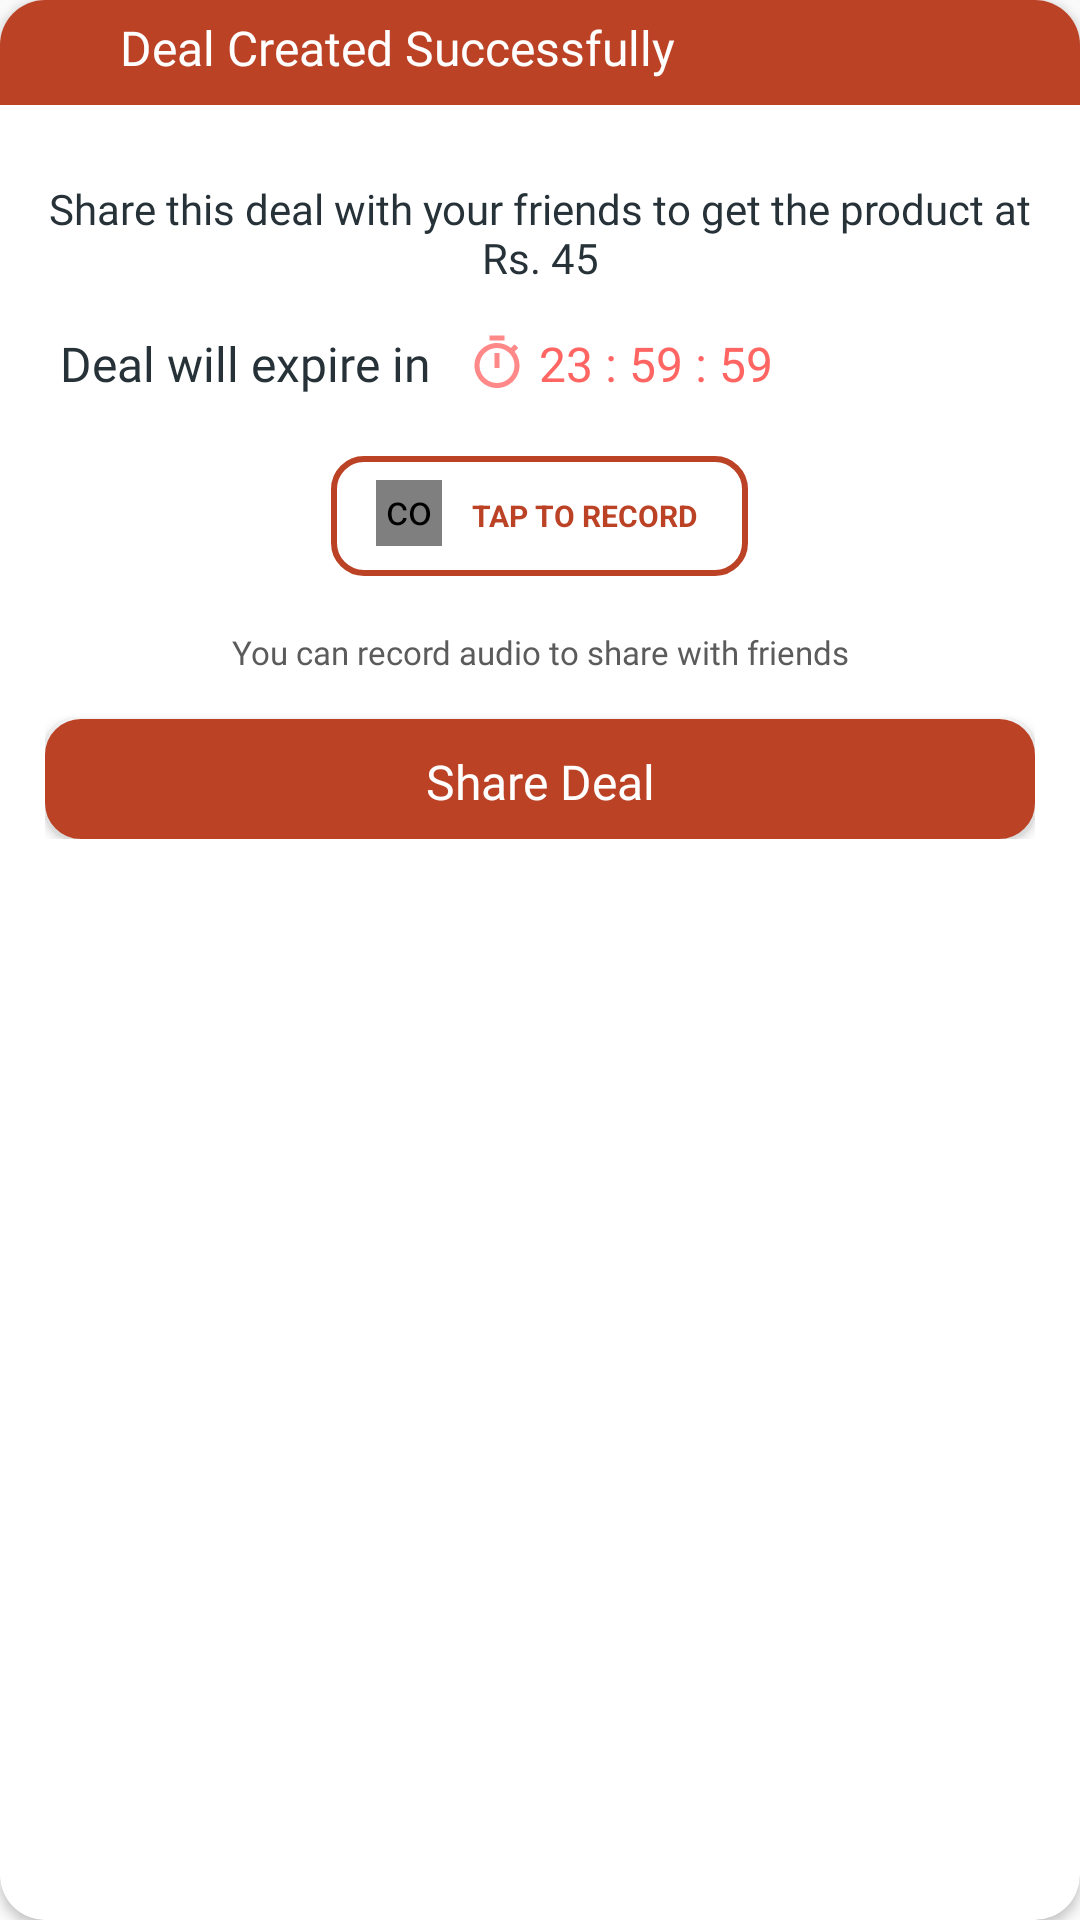

This screen was rendered from an Android layout file. Write that file and the resources it references.
<!-- AndroidManifest.xml: application theme AppTheme -->
<!-- res/layout/share_popup.xml -->
<androidx.cardview.widget.CardView
    android:layout_width="300dp"
    xmlns:android="http://schemas.android.com/apk/res/android"
    xmlns:app="http://schemas.android.com/apk/res-auto"
    android:layout_gravity="center"
    android:layout_height="wrap_content"
    app:cardCornerRadius="15dp"
    android:elevation="15dp">


    <LinearLayout
        android:layout_width="match_parent"
        android:layout_height="wrap_content"
        android:orientation="vertical">

        <RelativeLayout
            android:layout_width="match_parent"
            android:layout_height="35dp"
            android:background="@color/colorPrimaryDark">

            <TextView
                android:layout_width="wrap_content"
                android:layout_height="25dp"
                android:layout_marginTop="5dp"
                android:fontFamily="@font/montserrat"
                android:gravity="center_horizontal"
                android:text="Deal Created Successfully "
                android:textAlignment="center"
                android:layout_marginLeft="40dp"
                android:textColor="@color/colorAccent"
                android:textSize="16sp" />

        </RelativeLayout>
        <LinearLayout
            android:layout_width="match_parent"
            android:layout_height="wrap_content"
            android:orientation="vertical"
            android:padding="15dp">


            <TextView
                android:id="@+id/txt_share"
                android:layout_width="wrap_content"
                android:layout_height="wrap_content"
                android:layout_gravity="center"
                android:layout_marginTop="10dp"
                android:fontFamily="@font/montserrat"
                android:text="Share this deal with your friends to get the product at Rs. 45"
                android:textAlignment="center"
                android:textSize="14sp"
                android:gravity="center_horizontal|top"
                android:textAppearance="@style/TextAppearance.AppCompat.Small"
                android:textColor="#263238" />

            <androidx.constraintlayout.widget.ConstraintLayout
                android:layout_width="wrap_content"
                android:layout_height="wrap_content"
                android:layout_marginTop="15dp">

                <TextView
                    android:id="@+id/deal_will_e"
                    android:layout_width="wrap_content"
                    android:layout_height="wrap_content"
                    android:text="Deal will expire in "
                    android:textSize="16sp"
                    android:layout_marginLeft="5dp"
                    android:textColor="#263238"
                    android:fontFamily="@font/montserrat"
                    android:gravity="center_horizontal|top"
                    app:layout_constraintTop_toTopOf="parent"
                    app:layout_constraintStart_toStartOf="parent"
                    />

                <TextView
                    android:id="@+id/share_popup_timer"
                    android:layout_width="wrap_content"
                    android:layout_height="wrap_content"
                    android:layout_gravity="center"
                    android:layout_marginLeft="8dp"
                    android:fontFamily="sans-serif-thin"
                    android:gravity="center"
                    android:textColor="@color/colorAlertSecondary"
                    android:textSize="16sp"
                    android:textStyle="bold"
                    android:text=" 23 : 59 : 59 "
                    app:layout_constraintStart_toEndOf="@id/deal_will_e"
                    app:layout_constraintTop_toTopOf="parent"
                    app:drawableLeftCompat="@drawable/ic_baseline_timer_24" />

            </androidx.constraintlayout.widget.ConstraintLayout>



            <androidx.constraintlayout.widget.ConstraintLayout
                android:id="@+id/voice_recorder"
                android:clickable="true"
                android:focusable="true"
                android:layout_width="139dp"
                android:layout_height="40dp"
                android:layout_marginTop="20dp"
                android:background="@drawable/share_button"
                android:layout_gravity="center"
                android:padding="5dp"
                >


                <com.airbnb.lottie.LottieAnimationView
                    android:id="@+id/Recording"
                    android:layout_marginLeft="10dp"
                    android:layout_marginTop="3dp"
                    android:layout_height="22dp"
                    app:lottie_colorFilter="@color/colorPrimaryDark"
                    app:lottie_rawRes="@raw/recording_mic"
                    android:layout_width="22dp"
                    app:layout_constraintTop_toTopOf="parent"
                    app:layout_constraintStart_toStartOf="parent"/>




                    <Chronometer
                        android:id="@+id/record_timer"
                        android:textSize="14sp"
                        android:layout_marginLeft="20dp"
                        android:text="Tap to record"
                        android:layout_gravity="start"
                        android:layout_marginTop="3dp"
                        android:textColor="@color/colorPrimaryDark"
                        android:layout_width="wrap_content"
                        android:layout_height="20dp"
                        android:visibility="gone"
                        app:layout_constraintStart_toEndOf="@id/Recording"
                        app:layout_constraintTop_toTopOf="parent"
                        />




                 <TextView
                        android:id="@+id/Audio_Status"
                        android:layout_width="wrap_content"
                        android:layout_height="20dp"
                        android:layout_marginTop="5dp"
                        android:text="TAP TO RECORD"
                     android:gravity="center"
                        android:textSize="10sp"
                        android:textStyle="bold"
                        android:layout_marginLeft="10dp"
                        android:visibility="visible"
                        android:textColor="@color/colorPrimaryDark"
                        app:layout_constraintStart_toEndOf="@id/Recording"
                        app:layout_constraintTop_toTopOf="parent"
                     />


            </androidx.constraintlayout.widget.ConstraintLayout>


            <TextView
                android:id="@+id/Audio_txt"
                android:layout_width="match_parent"
                android:layout_height="wrap_content"
                android:layout_gravity="center"
                android:layout_marginTop="18dp"
                android:fontFamily="@font/montserrat"
                android:textSize="11sp"
                android:text="You can record audio to share with friends"
                android:textAlignment="center"
                android:textColor="#5B5B5B" />


               <Button
                       android:id="@+id/share_popup_share"
                       android:layout_width="match_parent"
                       android:layout_height="40dp"
                       android:layout_gravity="center"
                       android:layout_marginTop="15dp"
                       android:background="@drawable/popupcard"
                       android:fontFamily="@font/montserrat"
                       android:onClick="onClick"
                       android:text="Share Deal"
                       android:textColor="@color/white"
                       android:textAllCaps="false"
                       android:textSize="16sp" />


        </LinearLayout>
    </LinearLayout>
</androidx.cardview.widget.CardView>
<!-- resources referenced by this layout -->
<resources>
  <color name="colorAccent">#ffff</color>
  <color name="colorAlertSecondary">#FF6663</color>
  <color name="colorPrimaryDark">#BC4226</color>
  <!-- drawable ic_baseline_timer_24 (drawable) -->
  <vector xmlns:android="http://schemas.android.com/apk/res/android"
      android:width="20dp"
      android:height="20dp"
      android:viewportWidth="24"
      android:viewportHeight="24">
      <path
          android:fillColor="#FF8888"
          android:pathData="M15,1L9,1v2h6L15,1zM11,14h2L13,8h-2v6zM19.03,7.39l1.42,-1.42c-0.43,-0.51 -0.9,-0.99 -1.41,-1.41l-1.42,1.42C16.07,4.74 14.12,4 12,4c-4.97,0 -9,4.03 -9,9s4.02,9 9,9 9,-4.03 9,-9c0,-2.12 -0.74,-4.07 -1.97,-5.61zM12,20c-3.87,0 -7,-3.13 -7,-7s3.13,-7 7,-7 7,3.13 7,7 -3.13,7 -7,7z"/>
  </vector>
  <!-- drawable popupcard (drawable) -->
  <?xml version="1.0" encoding="utf-8"?>
  <shape xmlns:android="http://schemas.android.com/apk/res/android"
      android:shape="rectangle">
      <stroke
          android:width="4dp"
          android:color="@color/colorPrimaryDark" />
  
      <solid
          android:color="@color/colorPrimaryDark"
          />
  
      // Reduce the corner radius value
      <corners android:radius="10dp" />
  
      <padding
          android:left="20dp"
          android:top="10dp"
          android:right="20dp"
          android:bottom="10dp"    >
      </padding>
  
  </shape>
  <!-- drawable share_button (drawable) -->
  <?xml version="1.0" encoding="utf-8"?>
  <shape xmlns:android="http://schemas.android.com/apk/res/android"
      android:shape="rectangle">
      <stroke
          android:width="2dp"
          android:color="@color/colorPrimaryDark" />
  
  
      // Reduce the corner radius value
      <corners android:radius="10dp" />
  
  
  
  </shape>
  <style name="AppTheme" parent="Theme.AppCompat.Light.NoActionBar">
          
          <item name="colorPrimary">@color/colorPrimary</item>
          <item name="colorPrimaryDark">@color/colorPrimaryDark</item>
          <item name="colorAccent">@color/colorAccent</item>
          <item name="android:itemBackground">@color/white</item>
          <item name="android:textColor">@color/colorPrimary</item>
  
      </style>
  <color name="colorPrimary">#EF2512</color>
  <!-- not gathered from this repository: default colours our renderer supplied (Android Studio template values) -->
  <color name="white">#FFFFFFFF</color>
</resources>
